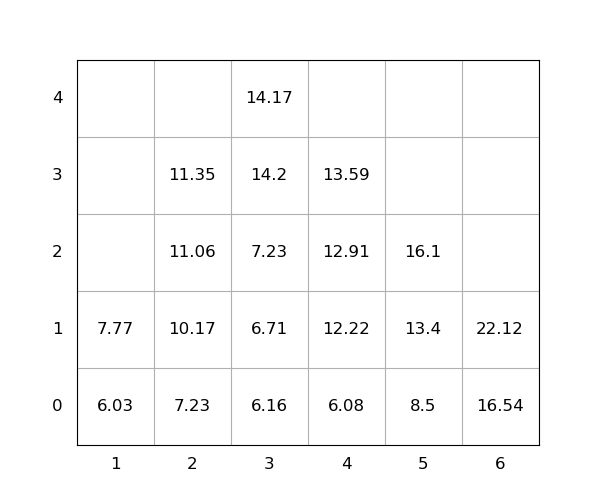

The file beside this chart, header and first rows:
idx, loc_x, loc_y, loc_z, weight, seq, emerg, reloc, size(ft)
1, 5, 0, 0, 8.5, 1, 0, 0, 20
2, 6, 0, 0, 16.54, 2, 0, 0, 20
3, 3, 0, 0, 6.16, 3, 0, 0, 20
4, 3, 0, 1, 6.71, 4, 0, 0, 20
5, 3, 0, 2, 7.23, 5, 0, 0, 20
6, 3, 0, 3, 14.2, 6, 0, 0, 20
7, 2, 0, 0, 7.23, 7, 0, 0, 20
8, 4, 0, 0, 6.08, 8, 0, 0, 20
9, 5, 0, 1, 13.4, 9, 0, 0, 20
10, 2, 0, 1, 10.17, 10, 0, 0, 20
11, 4, 0, 1, 12.22, 11, 0, 0, 20
12, 3, 0, 4, 14.17, 12, 0, 0, 20
13, 1, 0, 0, 6.03, 13, 0, 0, 20
14, 4, 0, 2, 12.91, 14, 0, 0, 20
15, 6, 0, 1, 22.12, 15, 0, 0, 20
16, 4, 0, 3, 13.59, 16, 0, 0, 20
17, 2, 0, 2, 11.06, 17, 0, 0, 20
18, 2, 0, 3, 11.35, 18, 0, 0, 20
19, 1, 0, 1, 7.77, 19, 0, 0, 20
20, 5, 0, 2, 16.1, 20, 0, 0, 20
